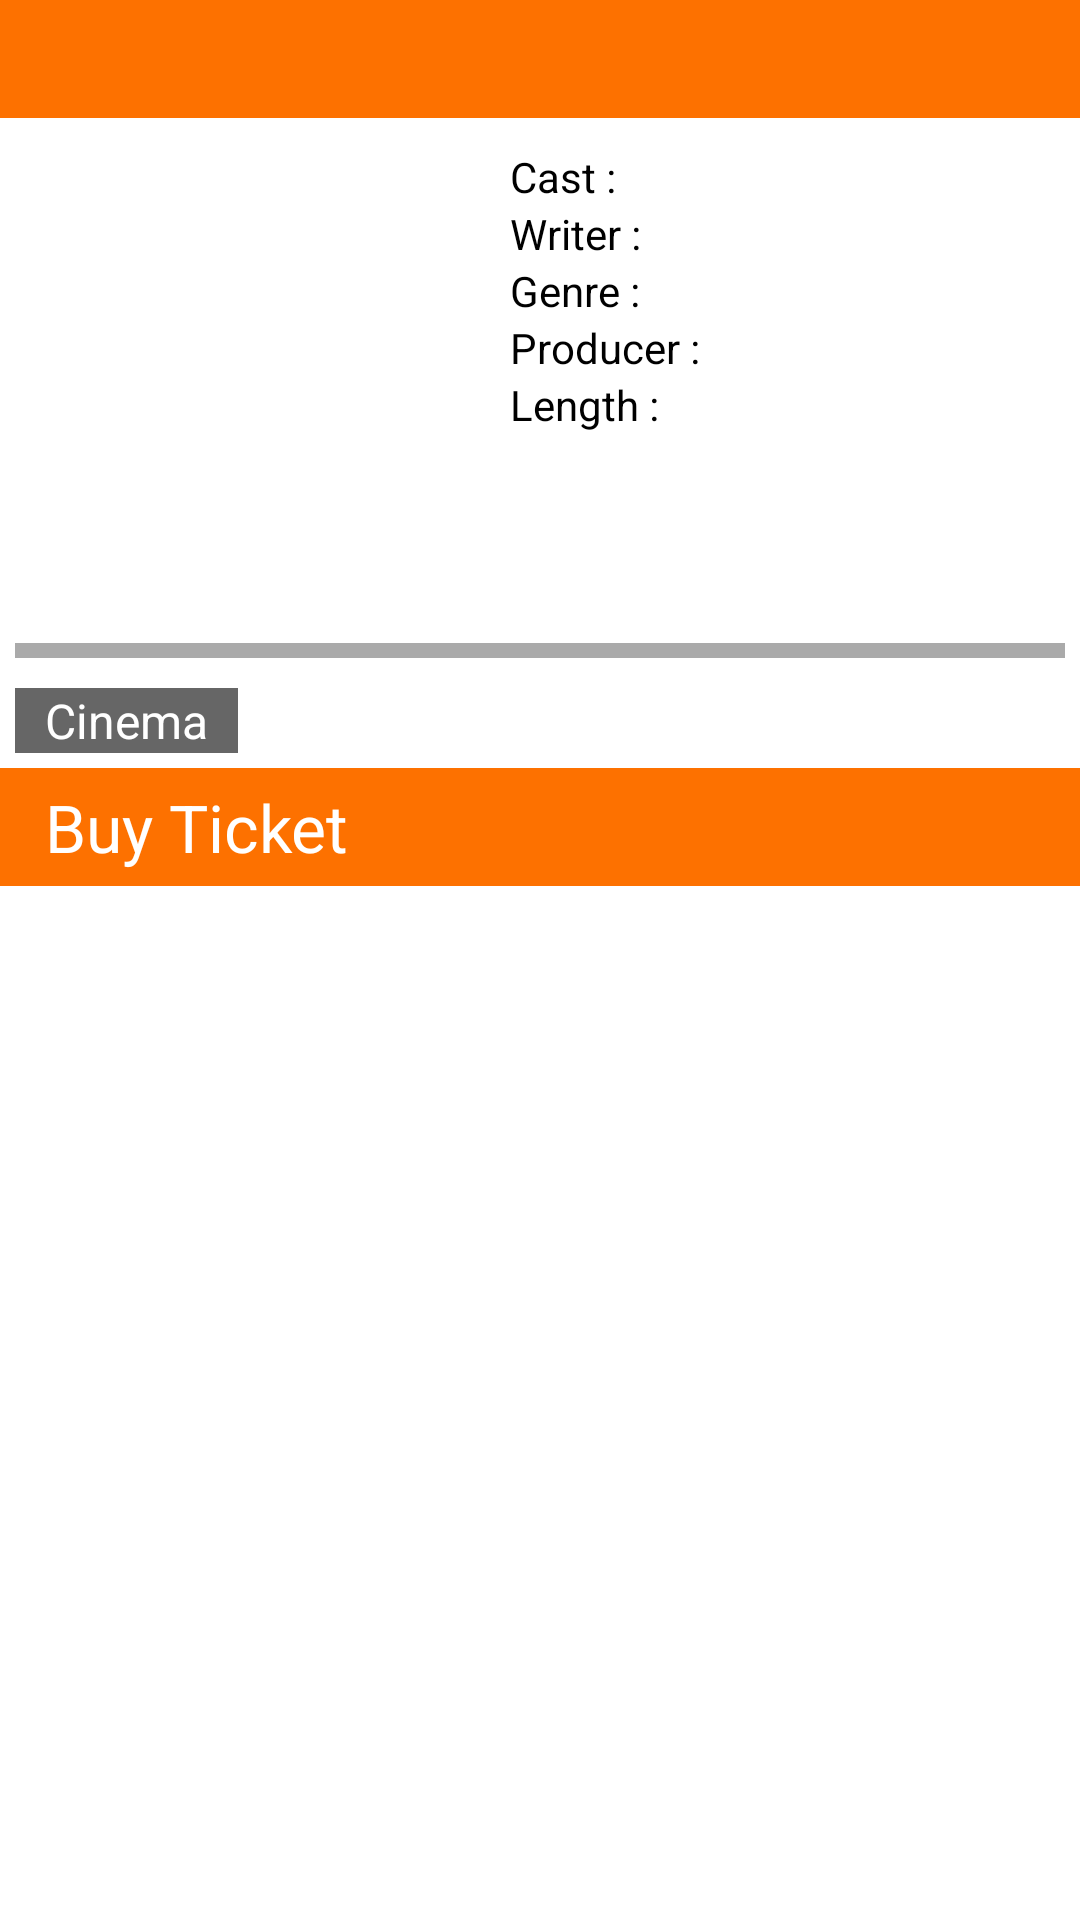

This screen was rendered from an Android layout file. Write that file and the resources it references.
<!-- AndroidManifest.xml: activity theme Base.Theme.AppCompat.Light.DarkActionBar -->
<!-- res/layout/activity_schedule.xml -->
<?xml version="1.0" encoding="utf-8"?>
<LinearLayout xmlns:android="http://schemas.android.com/apk/res/android"
    xmlns:app="http://schemas.android.com/apk/res-auto"
    xmlns:tools="http://schemas.android.com/tools"
    android:layout_width="match_parent"
    android:layout_height="match_parent"
    android:orientation="vertical"
    android:background="#fff"
    tools:context=".Activity.ScheduleActivity">

    <LinearLayout
        android:layout_width="match_parent"
        android:layout_height="wrap_content"
        android:background="#fffd7100">
        <TextView
            android:layout_width="match_parent"
            android:layout_height="wrap_content"
            android:id="@+id/moviename"
            android:textSize="22sp"
            android:padding="5dp"
            android:layout_marginLeft="10dp"
            android:textColor="#fff"/>
    </LinearLayout>

    <LinearLayout
        android:layout_width="match_parent"
        android:layout_height="wrap_content"
        android:padding="10dp"
        android:orientation="horizontal">
        <ImageView
            android:layout_width="150dp"
            android:layout_height="150dp"
            android:id="@+id/movieimg"/>

        <LinearLayout
            android:layout_width="match_parent"
            android:layout_height="wrap_content"
            android:paddingLeft="10dp"
            android:orientation="vertical">

            <LinearLayout
                android:layout_width="match_parent"
                android:layout_height="match_parent"
                android:orientation="horizontal">
                <TextView
                    android:layout_width="wrap_content"
                    android:layout_height="wrap_content"
                    android:textColor="#000"
                    android:text="Cast : "/>
                <TextView
                    android:layout_width="wrap_content"
                    android:layout_height="wrap_content"
                    android:textColor="#000"
                    android:id="@+id/moviecast"/>
            </LinearLayout>

            <LinearLayout
                android:layout_width="match_parent"
                android:layout_height="match_parent"
                android:orientation="horizontal">
                <TextView
                    android:layout_width="wrap_content"
                    android:layout_height="wrap_content"
                    android:textColor="#000"
                    android:text="Writer : "/>
                <TextView
                    android:layout_width="wrap_content"
                    android:layout_height="wrap_content"
                    android:textColor="#000"
                    android:id="@+id/moviewriter"/>
            </LinearLayout>

            <LinearLayout
                android:layout_width="match_parent"
                android:layout_height="match_parent"
                android:orientation="horizontal">
                <TextView
                    android:layout_width="wrap_content"
                    android:layout_height="wrap_content"
                    android:textColor="#000"
                    android:text="Genre : "/>
                <TextView
                    android:layout_width="wrap_content"
                    android:layout_height="wrap_content"
                    android:textColor="#000"
                    android:id="@+id/moviegenre"/>
            </LinearLayout>

            <LinearLayout
                android:layout_width="match_parent"
                android:layout_height="match_parent"
                android:orientation="horizontal">
                <TextView
                    android:layout_width="wrap_content"
                    android:layout_height="wrap_content"
                    android:textColor="#000"
                    android:text="Producer : "/>
                <TextView
                    android:layout_width="wrap_content"
                    android:layout_height="wrap_content"
                    android:textColor="#000"
                    android:id="@+id/movieproducer"/>
            </LinearLayout>

            <LinearLayout
                android:layout_width="match_parent"
                android:layout_height="match_parent"
                android:orientation="horizontal">
                <TextView
                    android:layout_width="wrap_content"
                    android:layout_height="wrap_content"
                    android:textColor="#000"
                    android:text="Length : "/>
                <TextView
                    android:layout_width="wrap_content"
                    android:layout_height="wrap_content"
                    android:textColor="#000"
                    android:id="@+id/movielength"/>
            </LinearLayout>

        </LinearLayout>
    </LinearLayout>

    <LinearLayout
        android:layout_width="match_parent"
        android:layout_height="5dp"
        android:layout_margin="5dp"
        android:background="@android:color/darker_gray"/>

    <LinearLayout
        android:layout_width="match_parent"
        android:layout_height="wrap_content"
        android:layout_margin="5dp"
        android:orientation="horizontal">
        <LinearLayout
            android:layout_width="wrap_content"
            android:layout_height="wrap_content"
            android:paddingLeft="10dp"
            android:paddingRight="10dp"
            android:background="#ff666666">
            <TextView
                android:layout_width="wrap_content"
                android:layout_height="wrap_content"
                android:textColor="#fff"
                android:textSize="16sp"
                android:text="Cinema"/>
        </LinearLayout>
        <TextView
            android:layout_width="wrap_content"
            android:layout_height="wrap_content"
            android:layout_marginLeft="10dp"
            android:textSize="16sp"
            android:textColor="#000"
            android:id="@+id/plazanama"/>
    </LinearLayout>

    <LinearLayout
        android:layout_width="match_parent"
        android:layout_height="wrap_content"
        android:background="#fffd7100">
        <TextView
            android:layout_width="wrap_content"
            android:layout_height="wrap_content"
            android:text="Buy Ticket"
            android:textSize="22sp"
            android:padding="5dp"
            android:layout_marginLeft="10dp"
            android:textColor="#fff"/>
        <LinearLayout
            android:layout_width="match_parent"
            android:layout_height="wrap_content"
            android:gravity="right"
            android:orientation="horizontal">
            <TextView
                android:layout_width="wrap_content"
                android:layout_height="wrap_content"
                android:id="@+id/dateText"
                android:padding="5dp"
                android:textSize="20sp"
                android:textColor="#fff" />
        </LinearLayout>
    </LinearLayout>

    <android.support.v7.widget.RecyclerView
        android:layout_width="match_parent"
        android:layout_height="match_parent"
        android:scrollbars="vertical"
        android:id="@+id/RvSchedule">
    </android.support.v7.widget.RecyclerView>

</LinearLayout>
<!-- resources referenced by this layout -->
<resources>

</resources>
